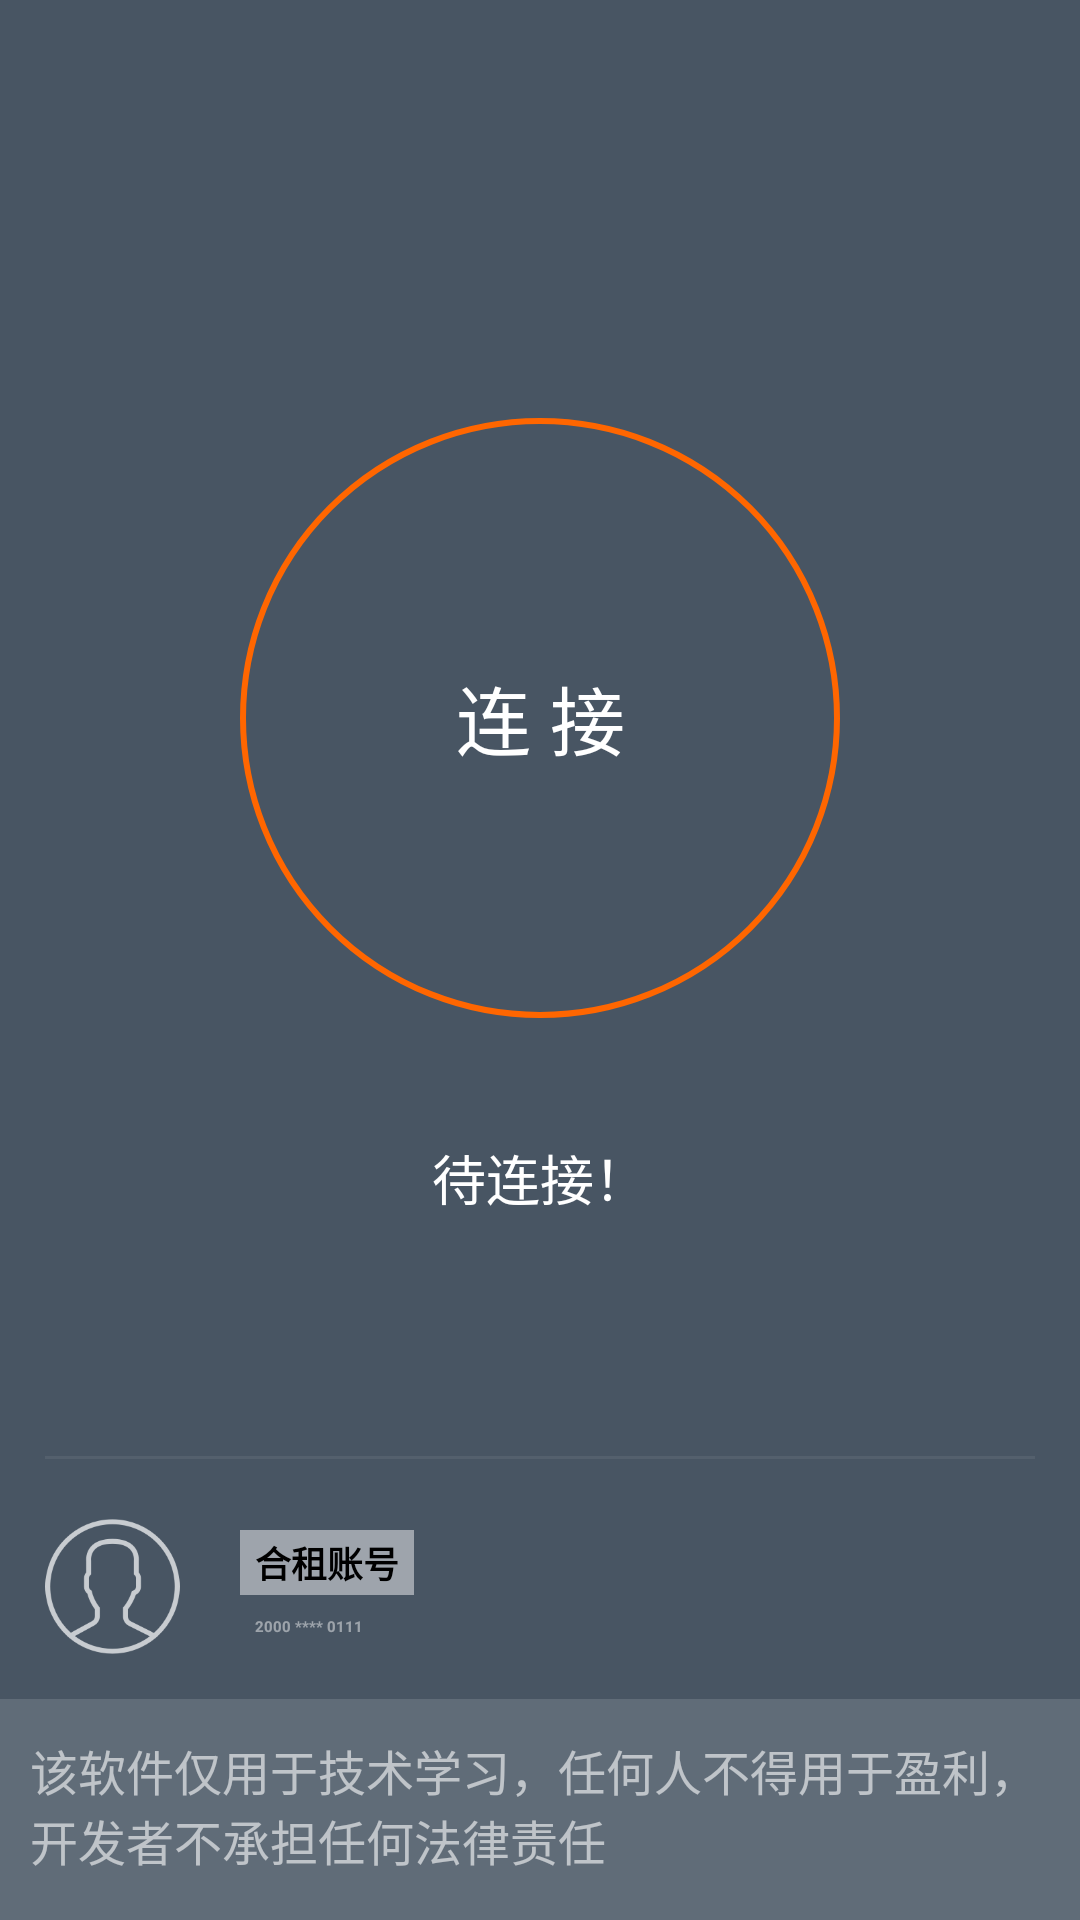

Write the Android layout XML for this screen, with the resource values it uses.
<!-- AndroidManifest.xml: application theme Theme.安院校园网连接器 -->
<!-- res/layout/activity_main.xml -->
<?xml version="1.0" encoding="utf-8"?>
<LinearLayout xmlns:android="http://schemas.android.com/apk/res/android"
    android:layout_width="match_parent"
    android:layout_height="match_parent"
    android:background="@color/page_background"
    android:gravity="center"
    android:orientation="vertical">

    <LinearLayout
        android:id="@+id/toast"
        android:layout_width="match_parent"
        android:layout_height="wrap_content"
        android:background="#a3bded"
        android:orientation="horizontal"
        android:padding="15dp"
        android:visibility="invisible">

        <TextView
            android:id="@+id/toastText"
            android:layout_width="wrap_content"
            android:layout_height="match_parent"
            android:gravity="center"
            android:text="已连接到：http://test.durl.ga/"
            android:textColor="#FFF"
            android:textIsSelectable="true"
            android:textSize="16sp" />

        <LinearLayout
            android:layout_width="wrap_content"
            android:layout_height="wrap_content"
            android:layout_weight="1"
            android:gravity="right">

            <Button
                android:id="@+id/openUrl"
                android:layout_width="60dp"
                android:layout_height="30dp"
                android:background="#6FFF"
                android:text="打开" />
        </LinearLayout>

    </LinearLayout>

    <LinearLayout
        android:layout_width="match_parent"
        android:layout_height="wrap_content"
        android:layout_weight="1"
        android:gravity="center"
        android:orientation="vertical">

        <LinearLayout
            android:id="@+id/connection"
            android:layout_width="wrap_content"
            android:layout_height="wrap_content"
            android:gravity="center">

            <TextView
                android:id="@+id/connectionText"
                android:layout_width="200dp"
                android:layout_height="200dp"
                android:background="@drawable/back_circle"
                android:foreground="?android:attr/selectableItemBackground"
                android:gravity="center"
                android:text="连 接"
                android:textColor="#FFF"
                android:textSize="25sp" />
        </LinearLayout>

        <LinearLayout
            android:layout_width="wrap_content"
            android:layout_height="wrap_content"
            android:orientation="vertical">

            <LinearLayout
                android:layout_width="match_parent"
                android:layout_height="wrap_content"
                android:layout_marginTop="40dp"
                android:gravity="center"
                android:orientation="horizontal">

                <TextView
                    android:id="@+id/main_result"
                    android:layout_width="wrap_content"
                    android:layout_height="wrap_content"
                    android:text="待连接！"
                    android:textColor="#FFF"
                    android:paddingHorizontal="50dp"
                    android:textSize="18sp" />

            </LinearLayout>


        </LinearLayout>
    </LinearLayout>

    <LinearLayout
        android:layout_width="match_parent"
        android:layout_height="1dp"
        android:layout_marginHorizontal="15dp"
        android:background="#1FFF" />

    <LinearLayout
        android:id="@+id/main_select_account"
        android:layout_width="match_parent"
        android:layout_height="wrap_content"
        android:foreground="?android:attr/selectableItemBackground"
        android:paddingHorizontal="15dp"
        android:paddingTop="20dp"
        android:paddingBottom="15dp">

        <LinearLayout
            android:layout_width="match_parent"
            android:layout_height="match_parent"
            android:gravity="center_vertical"
            android:orientation="horizontal">

            <ImageView
                android:layout_width="45dp"
                android:layout_height="45dp"
                android:src="@drawable/ic_home_user" />

            <LinearLayout
                android:layout_width="wrap_content"
                android:layout_height="wrap_content"
                android:layout_marginLeft="20dp"
                android:layout_weight="1"
                android:orientation="vertical">

                <TextView
                    android:id="@+id/main_text_account_type"
                    android:layout_width="wrap_content"
                    android:layout_height="wrap_content"
                    android:layout_marginBottom="5dp"
                    android:background="#7FFF"
                    android:gravity="center"
                    android:paddingHorizontal="5dp"
                    android:paddingVertical="2dp"
                    android:text="合租账号"
                    android:textSize="12sp"
                    android:textStyle="bold" />

                <TextView
                    android:id="@+id/main_text_account_str"
                    android:layout_width="wrap_content"
                    android:layout_height="wrap_content"
                    android:paddingHorizontal="5dp"
                    android:paddingVertical="2dp"
                    android:text="2000 **** 0111"
                    android:textColor="#7FFF"
                    android:textStyle="bold" />


            </LinearLayout>

            <ImageView
                android:layout_width="15dp"
                android:layout_height="15dp"
                android:src="@drawable/ic_action_right" />

        </LinearLayout>

    </LinearLayout>

    <TextView
        android:id="@+id/openQQ"
        android:layout_width="match_parent"
        android:layout_height="wrap_content"

        android:background="#2FFF"
        android:paddingHorizontal="10dp"
        android:paddingTop="12dp"
        android:paddingBottom="15dp"
        android:text="该软件仅用于技术学习，任何人不得用于盈利，开发者不承担任何法律责任"
        android:textColor="#9FFF"
        android:textIsSelectable="true"
        android:textSize="16sp" />


</LinearLayout>
<!-- resources referenced by this layout -->
<resources>
  <color name="page_background">#485563</color>
  <!-- drawable back_circle (drawable) -->
  <?xml version="1.0" encoding="utf-8"?>
  <shape xmlns:android="http://schemas.android.com/apk/res/android">
      <stroke
          android:width="2dp"
          android:color="#F60" />
      <corners android:radius="100dp" />
  </shape>
  <!-- drawable ic_home_user: png bitmap (drawable, 9928 bytes) -->
  <style name="Theme.安院校园网连接器" parent="Theme.MaterialComponents.DayNight.DarkActionBar">
          
          <item name="colorPrimary">@color/purple_200</item>
          <item name="colorPrimaryVariant">@color/purple_700</item>
          <item name="colorOnPrimary">@color/black</item>
          
          <item name="colorSecondary">@color/teal_200</item>
          <item name="colorSecondaryVariant">@color/teal_200</item>
          <item name="colorOnSecondary">@color/black</item>
          
          <item name="android:statusBarColor" tools:targetApi="l">?attr/colorPrimaryVariant</item>
          
      </style>
  <color name="purple_200">#FFBB86FC</color>
  <color name="purple_700">#FF3700B3</color>
  <color name="black">#FF000000</color>
  <color name="teal_200">#FF03DAC5</color>
</resources>
